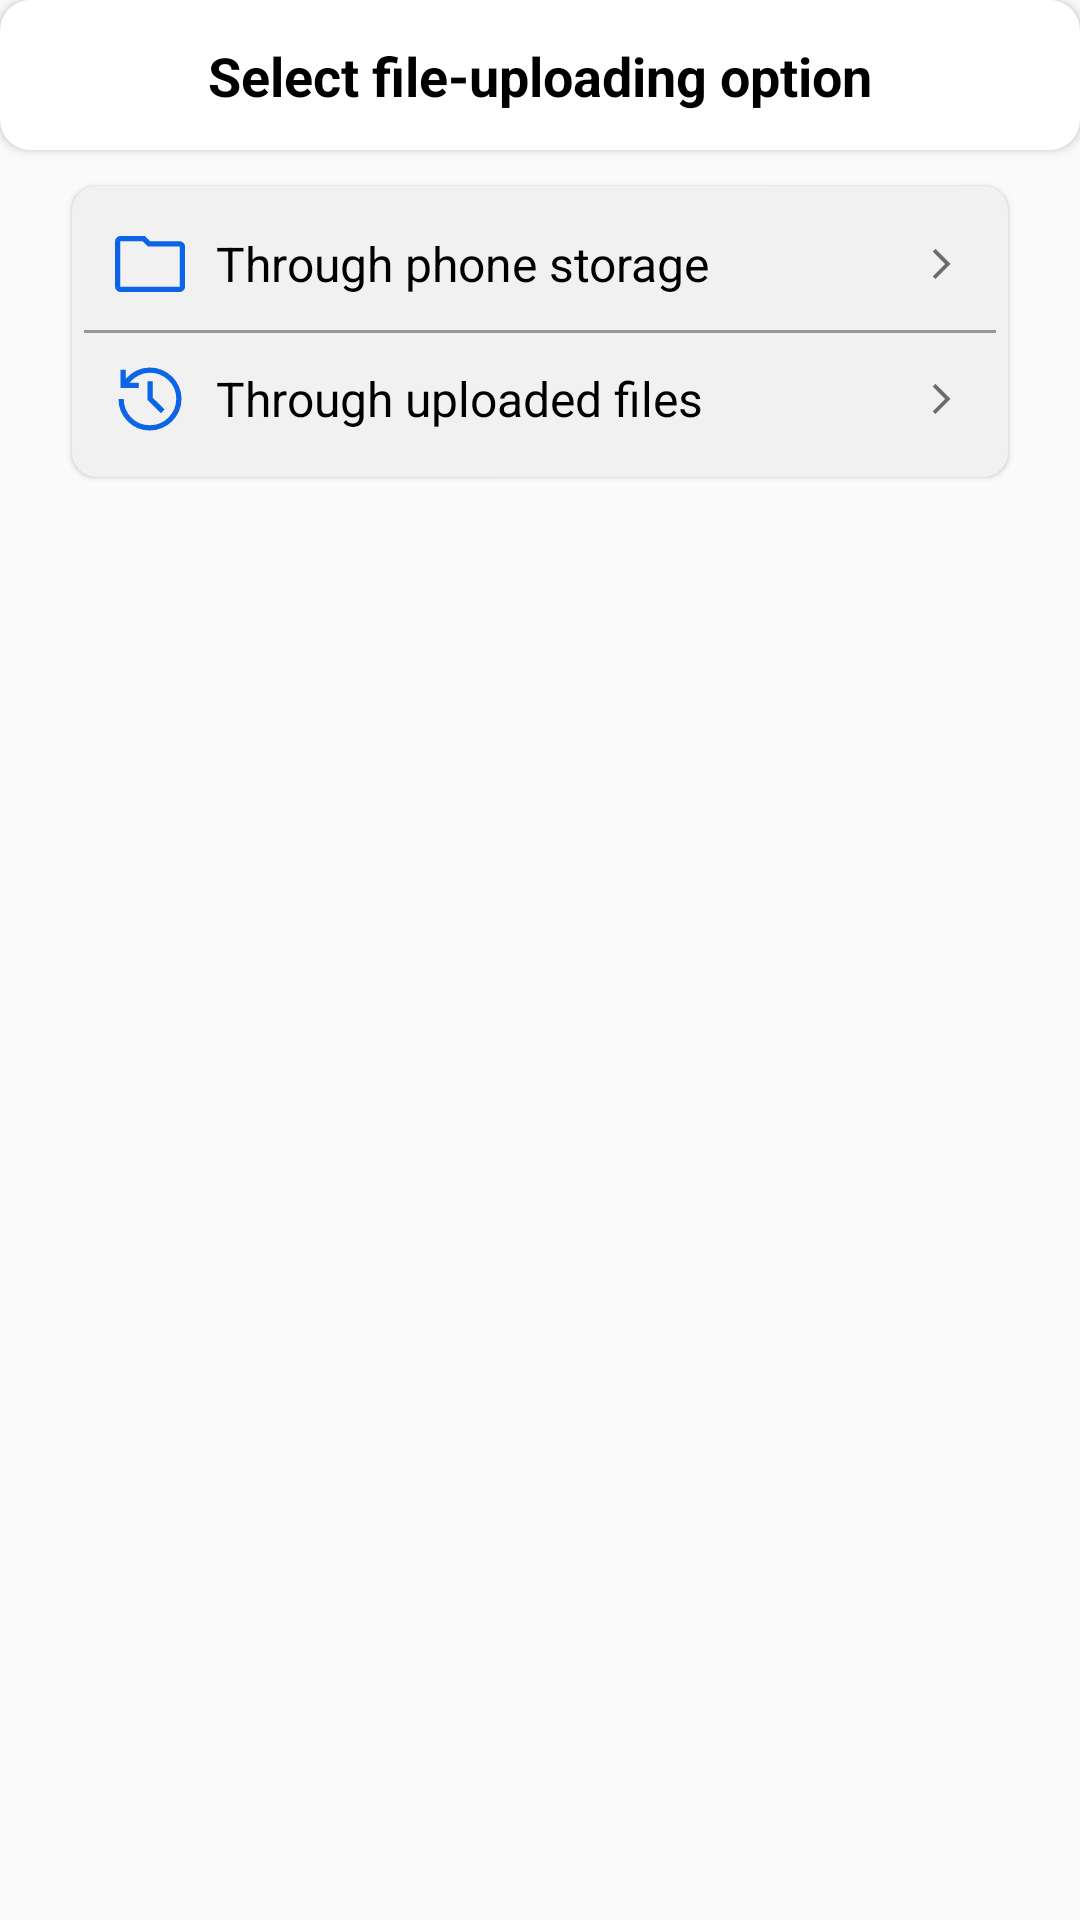

Layout XML and referenced resources for this Android screen:
<!-- AndroidManifest.xml: application theme Theme.Renessans7 -->
<!-- res/layout/layout_file_selection_option.xml -->
<?xml version="1.0" encoding="utf-8"?>
<LinearLayout xmlns:android="http://schemas.android.com/apk/res/android"
    xmlns:app="http://schemas.android.com/apk/res-auto"
    android:layout_width="match_parent"
    android:layout_height="wrap_content"
    android:orientation="vertical">

    <androidx.cardview.widget.CardView
        android:id="@+id/cvChapter"
        android:layout_width="match_parent"
        android:layout_height="50dp"
        android:elevation="4dp"
        app:cardCornerRadius="10dp"
        app:layout_constraintEnd_toEndOf="parent"
        app:layout_constraintStart_toStartOf="parent"
        app:layout_constraintTop_toTopOf="parent">

        <androidx.constraintlayout.widget.ConstraintLayout
            android:layout_width="match_parent"
            android:layout_height="match_parent">

            <TextView
                android:layout_width="wrap_content"
                android:layout_height="wrap_content"
                android:text="@string/str_select_file_uploading_option"
                android:textColor="@color/black"
                android:textSize="18sp"
                android:textStyle="bold"
                app:layout_constraintBottom_toBottomOf="parent"
                app:layout_constraintEnd_toEndOf="parent"
                app:layout_constraintStart_toStartOf="parent"
                app:layout_constraintTop_toTopOf="parent" />
        </androidx.constraintlayout.widget.ConstraintLayout>
    </androidx.cardview.widget.CardView>


    <com.google.android.material.card.MaterialCardView
        android:layout_marginBottom="24dp"
        android:layout_marginHorizontal="24dp"
        android:layout_width="match_parent"
        android:layout_height="wrap_content"
        android:layout_marginTop="12dp"
        app:cardBackgroundColor="@color/main_background"
        app:cardCornerRadius="8dp">

        <androidx.constraintlayout.widget.ConstraintLayout
            android:layout_width="match_parent"
            android:layout_height="wrap_content"
            android:orientation="vertical"
            android:paddingHorizontal="4dp"
            android:paddingVertical="4dp">


            <TextView
                android:id="@+id/tvGallery"
                android:layout_width="match_parent"
                android:layout_height="wrap_content"
                android:layout_margin="8dp"
                android:drawableStart="@drawable/ic_folder"
                android:drawableEnd="@drawable/ic_next"
                android:drawablePadding="8dp"
                android:gravity="center_vertical"
                android:text="@string/str_through_phone_storage"
                android:textColor="@color/black_main_grey"
                android:textSize="16sp"
                app:layout_constraintBottom_toTopOf="@id/view"
                app:layout_constraintTop_toTopOf="parent" />

            <View
                android:id="@+id/view"
                android:layout_width="match_parent"
                android:layout_height="1dp"
                android:background="#979797"
                app:layout_constraintBottom_toTopOf="@id/tvExistFiles"
                app:layout_constraintTop_toBottomOf="@id/tvGallery" />

            <TextView
                android:id="@+id/tvExistFiles"
                android:layout_width="match_parent"
                android:layout_height="wrap_content"
                android:layout_margin="8dp"
                android:drawableStart="@drawable/ic_history"
                android:drawableEnd="@drawable/ic_next"
                android:drawablePadding="8dp"
                android:gravity="center_vertical"
                android:text="@string/str_through_uploaded_files"
                android:textColor="@color/black_main_grey"
                android:textSize="16sp"
                app:layout_constraintBottom_toBottomOf="parent"
                app:layout_constraintTop_toBottomOf="@id/view" />


        </androidx.constraintlayout.widget.ConstraintLayout>

    </com.google.android.material.card.MaterialCardView>

</LinearLayout>
<!-- resources referenced by this layout -->
<resources>
  <color name="black">#FF000000</color>
  <color name="black_main_grey">#000000</color>
  <color name="main_background">#F1F1F1</color>
  <!-- drawable ic_folder (drawable) -->
  <vector xmlns:android="http://schemas.android.com/apk/res/android"
      android:width="28dp"
      android:height="28dp"
      android:viewportWidth="48"
      android:viewportHeight="48">
    <path
        android:fillColor="@color/main_blue"
        android:pathData="M7.05,40q-1.2,0 -2.1,-0.925 -0.9,-0.925 -0.9,-2.075L4.05,11q0,-1.15 0.9,-2.075Q5.85,8 7.05,8h14l3,3h17q1.15,0 2.075,0.925 0.925,0.925 0.925,2.075v23q0,1.15 -0.925,2.075Q42.2,40 41.05,40ZM7.05,11v26h34L41.05,14L22.8,14l-3,-3L7.05,11ZM7.05,11v26Z"/>
  </vector>
  <!-- drawable ic_history (drawable) -->
  <vector android:height="28dp" android:viewportHeight="48"
      android:viewportWidth="48" android:width="28dp" xmlns:android="http://schemas.android.com/apk/res/android">
      <path android:fillColor="@color/main_blue" android:pathData="M23.85,42q-7.45,0 -12.65,-5.275T6,23.95h3q0,6.25 4.3,10.65T23.85,39q6.35,0 10.75,-4.45t4.4,-10.8q0,-6.2 -4.45,-10.475Q30.1,9 23.85,9q-3.4,0 -6.375,1.55t-5.175,4.1h5.25v3L7.1,17.65L7.1,7.25h3v5.3q2.6,-3.05 6.175,-4.8Q19.85,6 23.85,6q3.75,0 7.05,1.4t5.775,3.825q2.475,2.425 3.9,5.675Q42,20.15 42,23.9t-1.425,7.05q-1.425,3.3 -3.9,5.75 -2.475,2.45 -5.775,3.875Q27.6,42 23.85,42ZM30.25,32.15 L22.55,24.55v-10.7h3v9.45L32.4,30Z"/>
  </vector>
  <!-- drawable ic_next (drawable) -->
  <vector xmlns:android="http://schemas.android.com/apk/res/android"
      android:width="20dp"
      android:height="20dp"
      android:viewportWidth="48"
      android:viewportHeight="48">
    <path
        android:fillColor="#6C6C6C"
        android:pathData="m18.75,36 l-2.15,-2.15 9.9,-9.9 -9.9,-9.9 2.15,-2.15L30.8,23.95Z"/>
  </vector>
  <string name="str_select_file_uploading_option">Select file-uploading option</string>
  <string name="str_through_phone_storage">Through phone storage</string>
  <string name="str_through_uploaded_files">Through uploaded files</string>
  <style name="Theme.Renessans7" parent="Theme.MaterialComponents.Light.NoActionBar.Bridge">
          
          <item name="colorPrimary">@color/purple_500</item>
          <item name="colorPrimaryVariant">@color/purple_700</item>
          <item name="colorOnPrimary">@color/white</item>
          
          <item name="colorSecondary">@color/teal_200</item>
          <item name="colorSecondaryVariant">@color/teal_700</item>
          <item name="colorOnSecondary">@color/black</item>
          
          <item name="android:statusBarColor">@color/main_background</item>
          
      </style>
  <color name="main_blue">#0C64E6</color>
  <color name="purple_500">#FF6200EE</color>
  <color name="purple_700">#FF3700B3</color>
  <color name="white">#FFFFFFFF</color>
  <color name="teal_200">#FF03DAC5</color>
  <color name="teal_700">#FF018786</color>
</resources>
